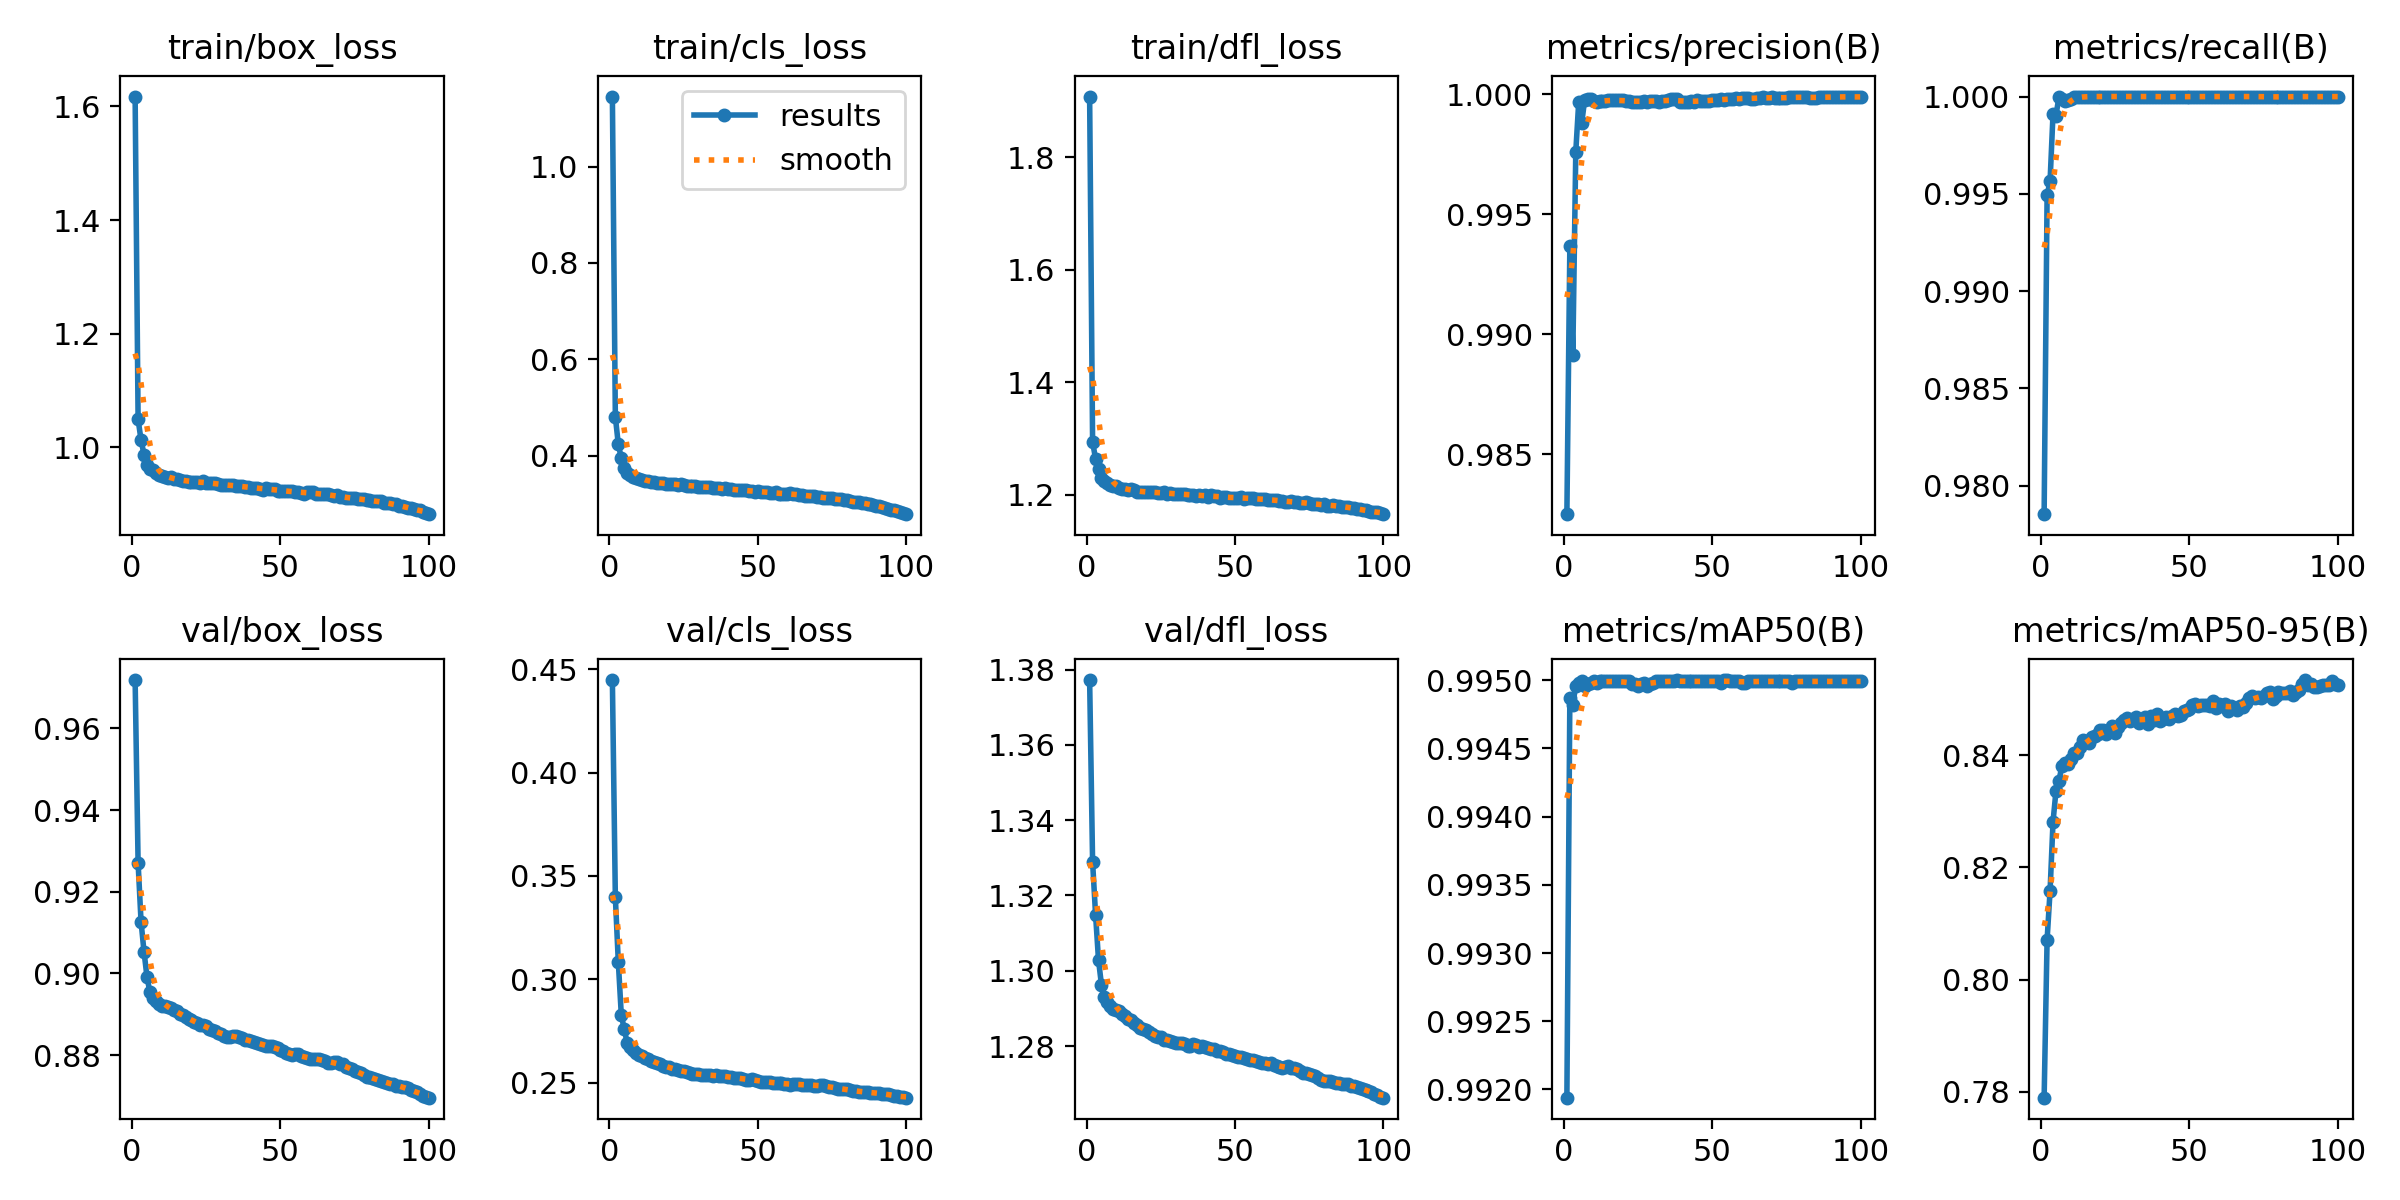

The data file committed next to this chart (first rows):
epoch, train/box_loss, train/cls_loss, train/dfl_loss, metrics/precision(B), metrics/recall(B), metrics/mAP50(B), metrics/mAP50-95(B), val/box_loss, val/cls_loss, val/dfl_loss, lr/pg0, lr/pg1, lr/pg2
1, 1.617, 1.145, 1.908, 0.9825, 0.9785, 0.9919, 0.779, 0.9718, 0.4449, 1.377, 0.07001, 0.003332, 0.003332
2, 1.049, 0.4803, 1.294, 0.9937, 0.9949, 0.9949, 0.8071, 0.9271, 0.3397, 1.329, 0.03995, 0.006599, 0.006599
3, 1.013, 0.4234, 1.264, 0.9891, 0.9956, 0.9948, 0.8158, 0.9126, 0.3084, 1.315, 0.009814, 0.009801, 0.009801
4, 0.9873, 0.3949, 1.245, 0.9976, 0.9991, 0.995, 0.8281, 0.9053, 0.2829, 1.303, 0.009703, 0.009703, 0.009703
5, 0.9693, 0.3746, 1.23, 0.9997, 0.999, 0.995, 0.8336, 0.8992, 0.2757, 1.296, 0.009703, 0.009703, 0.009703
6, 0.9617, 0.3648, 1.224, 0.9988, 1, 0.995, 0.8354, 0.8954, 0.2692, 1.293, 0.009604, 0.009604, 0.009604
7, 0.9595, 0.36, 1.221, 0.9998, 0.9999, 0.995, 0.8381, 0.8939, 0.2671, 1.292, 0.009505, 0.009505, 0.009505
8, 0.9542, 0.3554, 1.218, 0.9998, 0.9998, 0.995, 0.8386, 0.8933, 0.2656, 1.291, 0.009406, 0.009406, 0.009406
9, 0.9517, 0.3537, 1.215, 0.9998, 0.9998, 0.995, 0.8384, 0.8926, 0.2642, 1.29, 0.009307, 0.009307, 0.009307
10, 0.95, 0.3516, 1.215, 0.9997, 0.9999, 0.995, 0.8393, 0.8921, 0.2632, 1.29, 0.009208, 0.009208, 0.009208
11, 0.9477, 0.3501, 1.211, 0.9997, 1, 0.995, 0.8403, 0.8921, 0.2627, 1.289, 0.009109, 0.009109, 0.009109
12, 0.9466, 0.3482, 1.21, 0.9997, 1, 0.995, 0.8403, 0.8919, 0.262, 1.289, 0.00901, 0.00901, 0.00901
13, 0.9471, 0.3483, 1.21, 0.9997, 1, 0.995, 0.8415, 0.8915, 0.2614, 1.288, 0.008911, 0.008911, 0.008911
14, 0.9439, 0.3457, 1.209, 0.9997, 1, 0.995, 0.8426, 0.8911, 0.2605, 1.287, 0.008812, 0.008812, 0.008812
15, 0.9434, 0.3443, 1.209, 0.9998, 1, 0.995, 0.8425, 0.8907, 0.2598, 1.287, 0.008713, 0.008713, 0.008713
16, 0.9428, 0.343, 1.208, 0.9998, 1, 0.995, 0.8422, 0.8902, 0.2596, 1.286, 0.008614, 0.008614, 0.008614
17, 0.9413, 0.3428, 1.205, 0.9998, 1, 0.995, 0.8432, 0.8898, 0.2588, 1.286, 0.008515, 0.008515, 0.008515
18, 0.9412, 0.343, 1.206, 0.9998, 1, 0.995, 0.8434, 0.8893, 0.2581, 1.285, 0.008416, 0.008416, 0.008416
19, 0.9397, 0.3413, 1.204, 0.9998, 1, 0.995, 0.8438, 0.8888, 0.2577, 1.284, 0.008317, 0.008317, 0.008317
20, 0.9389, 0.3405, 1.204, 0.9998, 1, 0.995, 0.8445, 0.8886, 0.2573, 1.284, 0.008218, 0.008218, 0.008218
21, 0.9397, 0.3409, 1.205, 0.9997, 1, 0.995, 0.8444, 0.8882, 0.2567, 1.284, 0.008119, 0.008119, 0.008119
22, 0.9387, 0.3406, 1.205, 0.9997, 1, 0.995, 0.8437, 0.8879, 0.2566, 1.283, 0.00802, 0.00802, 0.00802
23, 0.9379, 0.3394, 1.204, 0.9997, 1, 0.995, 0.8444, 0.8873, 0.2559, 1.283, 0.007921, 0.007921, 0.007921
24, 0.9402, 0.3403, 1.202, 0.9997, 1, 0.995, 0.8452, 0.8874, 0.2555, 1.282, 0.007822, 0.007822, 0.007822
25, 0.9373, 0.3389, 1.203, 0.9997, 1, 0.995, 0.844, 0.8872, 0.2554, 1.282, 0.007723, 0.007723, 0.007723
26, 0.9375, 0.3377, 1.204, 0.9997, 1, 0.995, 0.845, 0.8865, 0.2551, 1.282, 0.007624, 0.007624, 0.007624
27, 0.9372, 0.3373, 1.202, 0.9997, 1, 0.995, 0.8457, 0.8861, 0.2545, 1.282, 0.007525, 0.007525, 0.007525
28, 0.9373, 0.3375, 1.203, 0.9997, 1, 0.995, 0.8462, 0.8859, 0.2541, 1.281, 0.007426, 0.007426, 0.007426
29, 0.9348, 0.3363, 1.202, 0.9997, 1, 0.995, 0.8467, 0.8853, 0.254, 1.281, 0.007327, 0.007327, 0.007327
30, 0.9342, 0.3353, 1.201, 0.9997, 1, 0.995, 0.8462, 0.8852, 0.2542, 1.281, 0.007228, 0.007228, 0.007228
31, 0.9335, 0.3357, 1.2, 0.9997, 1, 0.995, 0.8465, 0.8848, 0.2536, 1.281, 0.007129, 0.007129, 0.007129
32, 0.9329, 0.3346, 1.201, 0.9997, 1, 0.995, 0.8468, 0.8846, 0.2537, 1.281, 0.00703, 0.00703, 0.00703
33, 0.9331, 0.3345, 1.2, 0.9997, 1, 0.995, 0.8458, 0.8845, 0.2536, 1.28, 0.006931, 0.006931, 0.006931
34, 0.9342, 0.3345, 1.2, 0.9997, 1, 0.995, 0.8461, 0.8848, 0.2536, 1.28, 0.006832, 0.006832, 0.006832
35, 0.9318, 0.3328, 1.2, 0.9998, 1, 0.995, 0.8469, 0.8847, 0.2534, 1.28, 0.006733, 0.006733, 0.006733
36, 0.9313, 0.3319, 1.2, 0.9998, 1, 0.995, 0.8456, 0.8846, 0.2534, 1.28, 0.006634, 0.006634, 0.006634
37, 0.9313, 0.3335, 1.198, 0.9998, 1, 0.995, 0.8469, 0.8841, 0.2533, 1.28, 0.006535, 0.006535, 0.006535
38, 0.9306, 0.3316, 1.199, 0.9998, 1, 0.995, 0.8462, 0.8837, 0.2531, 1.28, 0.006436, 0.006436, 0.006436
39, 0.9295, 0.3322, 1.198, 0.9997, 1, 0.995, 0.8473, 0.8836, 0.2533, 1.28, 0.006337, 0.006337, 0.006337
40, 0.9292, 0.3302, 1.199, 0.9997, 1, 0.995, 0.8461, 0.8834, 0.2527, 1.28, 0.006238, 0.006238, 0.006238
41, 0.9292, 0.3303, 1.196, 0.9997, 1, 0.995, 0.8464, 0.8832, 0.2526, 1.28, 0.006139, 0.006139, 0.006139
42, 0.9285, 0.3292, 1.199, 0.9997, 1, 0.995, 0.8468, 0.883, 0.2523, 1.279, 0.00604, 0.00604, 0.00604
43, 0.9271, 0.3289, 1.197, 0.9997, 1, 0.995, 0.8465, 0.8828, 0.252, 1.279, 0.005941, 0.005941, 0.005941
44, 0.9256, 0.3286, 1.197, 0.9997, 1, 0.995, 0.847, 0.8825, 0.252, 1.279, 0.005842, 0.005842, 0.005842
45, 0.9278, 0.3279, 1.194, 0.9998, 1, 0.995, 0.8473, 0.8823, 0.2519, 1.279, 0.005743, 0.005743, 0.005743
46, 0.9271, 0.3276, 1.196, 0.9997, 1, 0.995, 0.847, 0.8823, 0.2514, 1.278, 0.005644, 0.005644, 0.005644
47, 0.9262, 0.3265, 1.196, 0.9997, 1, 0.995, 0.8471, 0.8822, 0.2514, 1.278, 0.005545, 0.005545, 0.005545
48, 0.926, 0.3275, 1.195, 0.9997, 1, 0.995, 0.8479, 0.8821, 0.2515, 1.278, 0.005446, 0.005446, 0.005446
49, 0.924, 0.325, 1.195, 0.9997, 1, 0.995, 0.848, 0.8817, 0.2513, 1.278, 0.005347, 0.005347, 0.005347
50, 0.9234, 0.3256, 1.194, 0.9998, 1, 0.995, 0.8482, 0.8812, 0.251, 1.277, 0.005248, 0.005248, 0.005248
51, 0.9232, 0.3251, 1.194, 0.9998, 1, 0.995, 0.8489, 0.8811, 0.2505, 1.277, 0.005149, 0.005149, 0.005149
52, 0.9231, 0.3242, 1.195, 0.9998, 1, 0.995, 0.8491, 0.8804, 0.2504, 1.277, 0.00505, 0.00505, 0.00505
53, 0.9224, 0.3248, 1.193, 0.9998, 1, 0.995, 0.8488, 0.8802, 0.2504, 1.277, 0.004951, 0.004951, 0.004951
54, 0.9229, 0.323, 1.194, 0.9998, 1, 0.995, 0.849, 0.8802, 0.2502, 1.277, 0.004852, 0.004852, 0.004852
55, 0.9214, 0.3221, 1.193, 0.9998, 1, 0.995, 0.849, 0.8802, 0.2499, 1.276, 0.004753, 0.004753, 0.004753
56, 0.9213, 0.3239, 1.193, 0.9998, 1, 0.995, 0.8489, 0.8802, 0.2497, 1.276, 0.004654, 0.004654, 0.004654
57, 0.9203, 0.3213, 1.192, 0.9998, 1, 0.995, 0.8488, 0.8797, 0.2495, 1.276, 0.004555, 0.004555, 0.004555
58, 0.9187, 0.3206, 1.192, 0.9998, 1, 0.995, 0.8496, 0.8795, 0.2496, 1.276, 0.004456, 0.004456, 0.004456
59, 0.9205, 0.321, 1.193, 0.9998, 1, 0.995, 0.8484, 0.8792, 0.2492, 1.276, 0.004357, 0.004357, 0.004357
60, 0.9206, 0.3202, 1.192, 0.9999, 1, 0.995, 0.8491, 0.8791, 0.2492, 1.276, 0.004258, 0.004258, 0.004258
... 40 more rows
